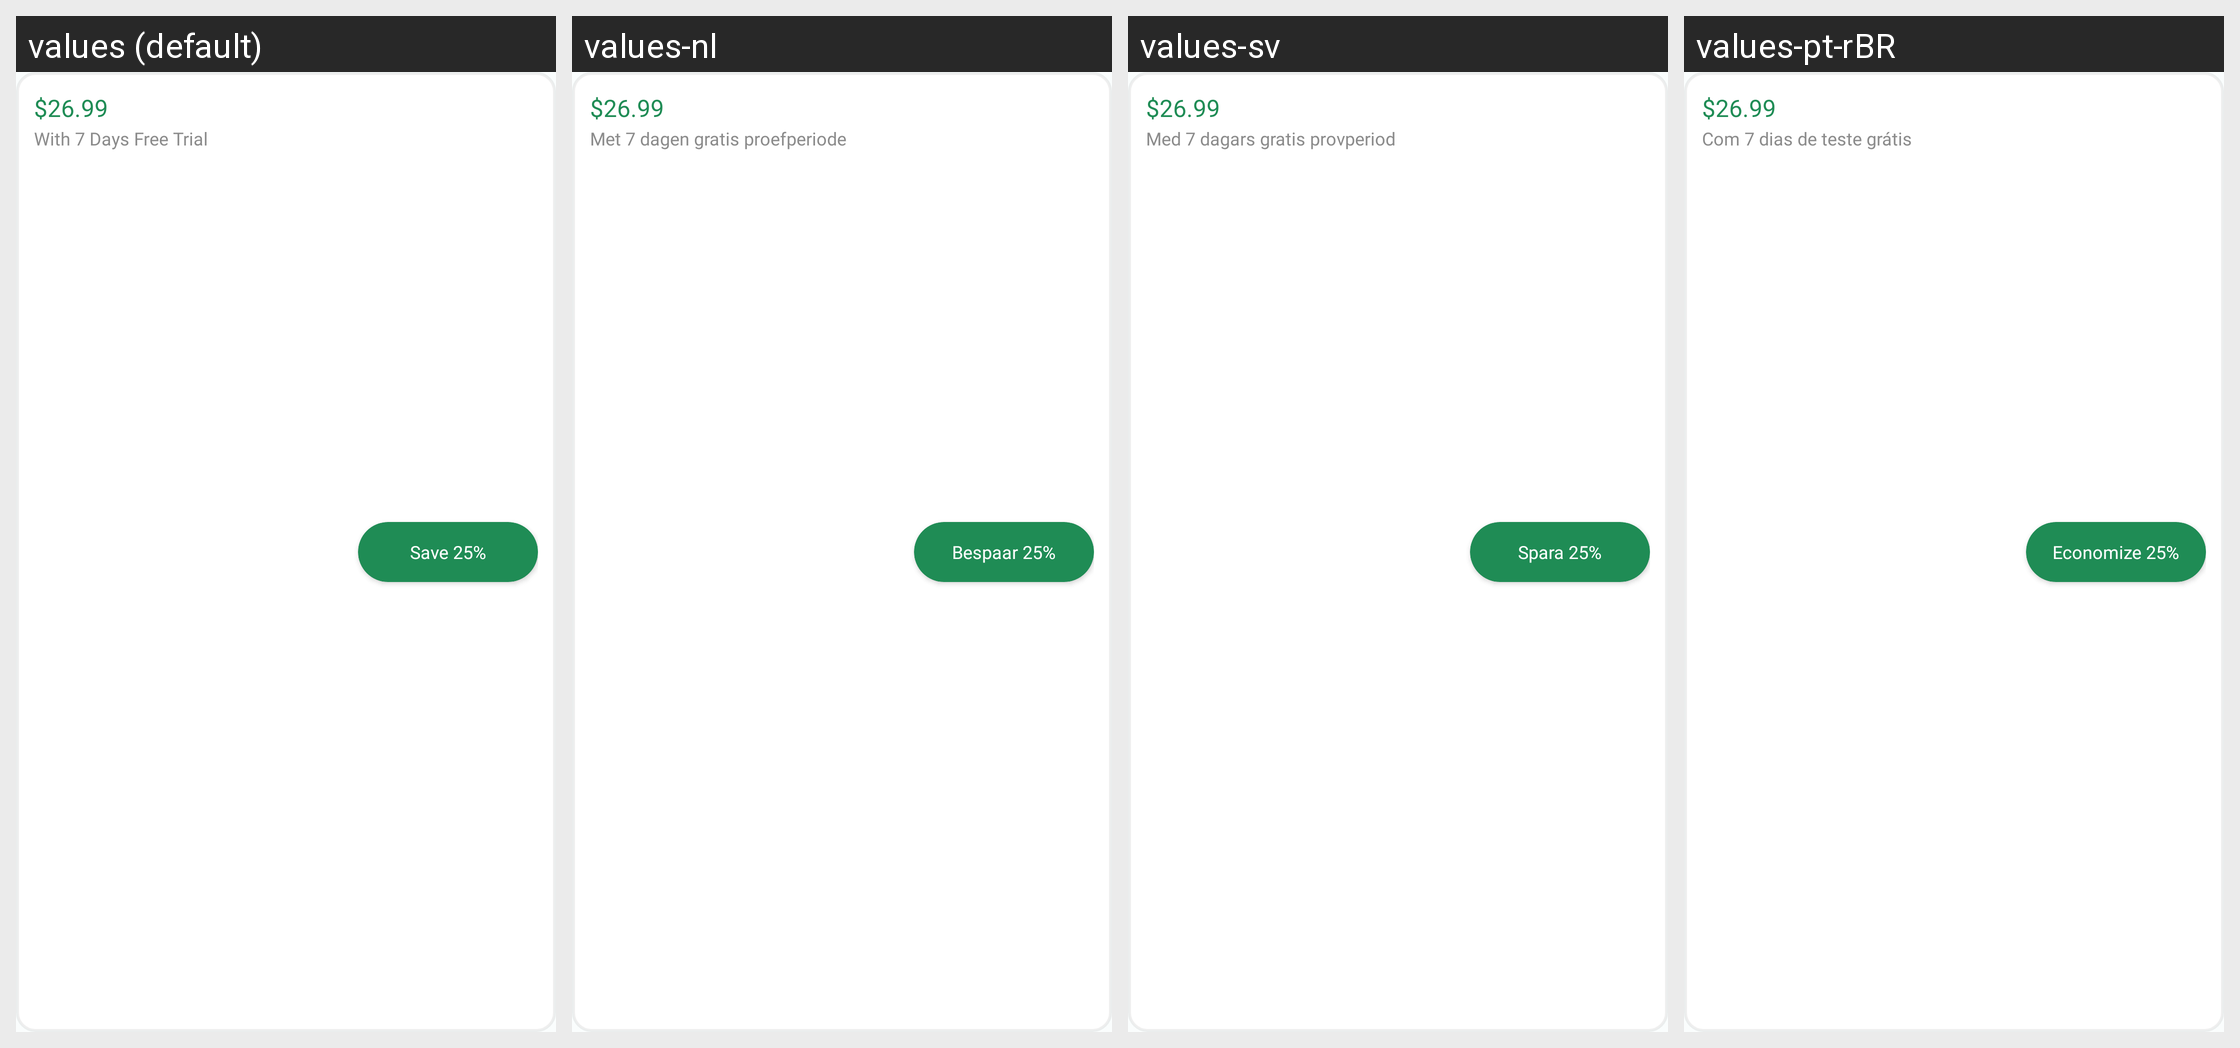

Strings drawn on this Android screen and how each of the app's shown locales translates them:
Android screen res/layout/package_cell.xml rendered under 4 locales, left to right: values (default), values-nl, values-sv, values-pt-rBR. Device: Nexus 5 (rendered at 1080×1920; each locale shown at half size, 540×960, under a caption strip naming it); theme Theme.MoneyTracker.
Other locales in the repository, not shown: values-de, values-es, values-fr, values-id, values-in, values-it, values-ja, values-km, values-ko, values-no, values-th, values-tr, values-vi, values-zh-rCN, values-zh-rTW.
Strings drawn on this screen, with the default value and each locale's value (text and hints the layout hard-codes, and strings that could not be matched under every locale, appear in the picture but are not listed):

yearly_price
  values: $26.99
  values-nl: $26.99  [not translated; the default value is used]
  values-sv: $26.99  [not translated; the default value is used]
  values-pt-rBR: $26.99  [not translated; the default value is used]

with_seven_days_of_free_trial
  values: With 7 Days Free Trial
  values-nl: Met 7 dagen gratis proefperiode
  values-sv: Med 7 dagars gratis provperiod
  values-pt-rBR: Com 7 dias de teste grátis

save_twenty_five_percentage
  values: Save 25%
  values-nl: Bespaar 25%
  values-sv: Spara 25%
  values-pt-rBR: Economize 25%
